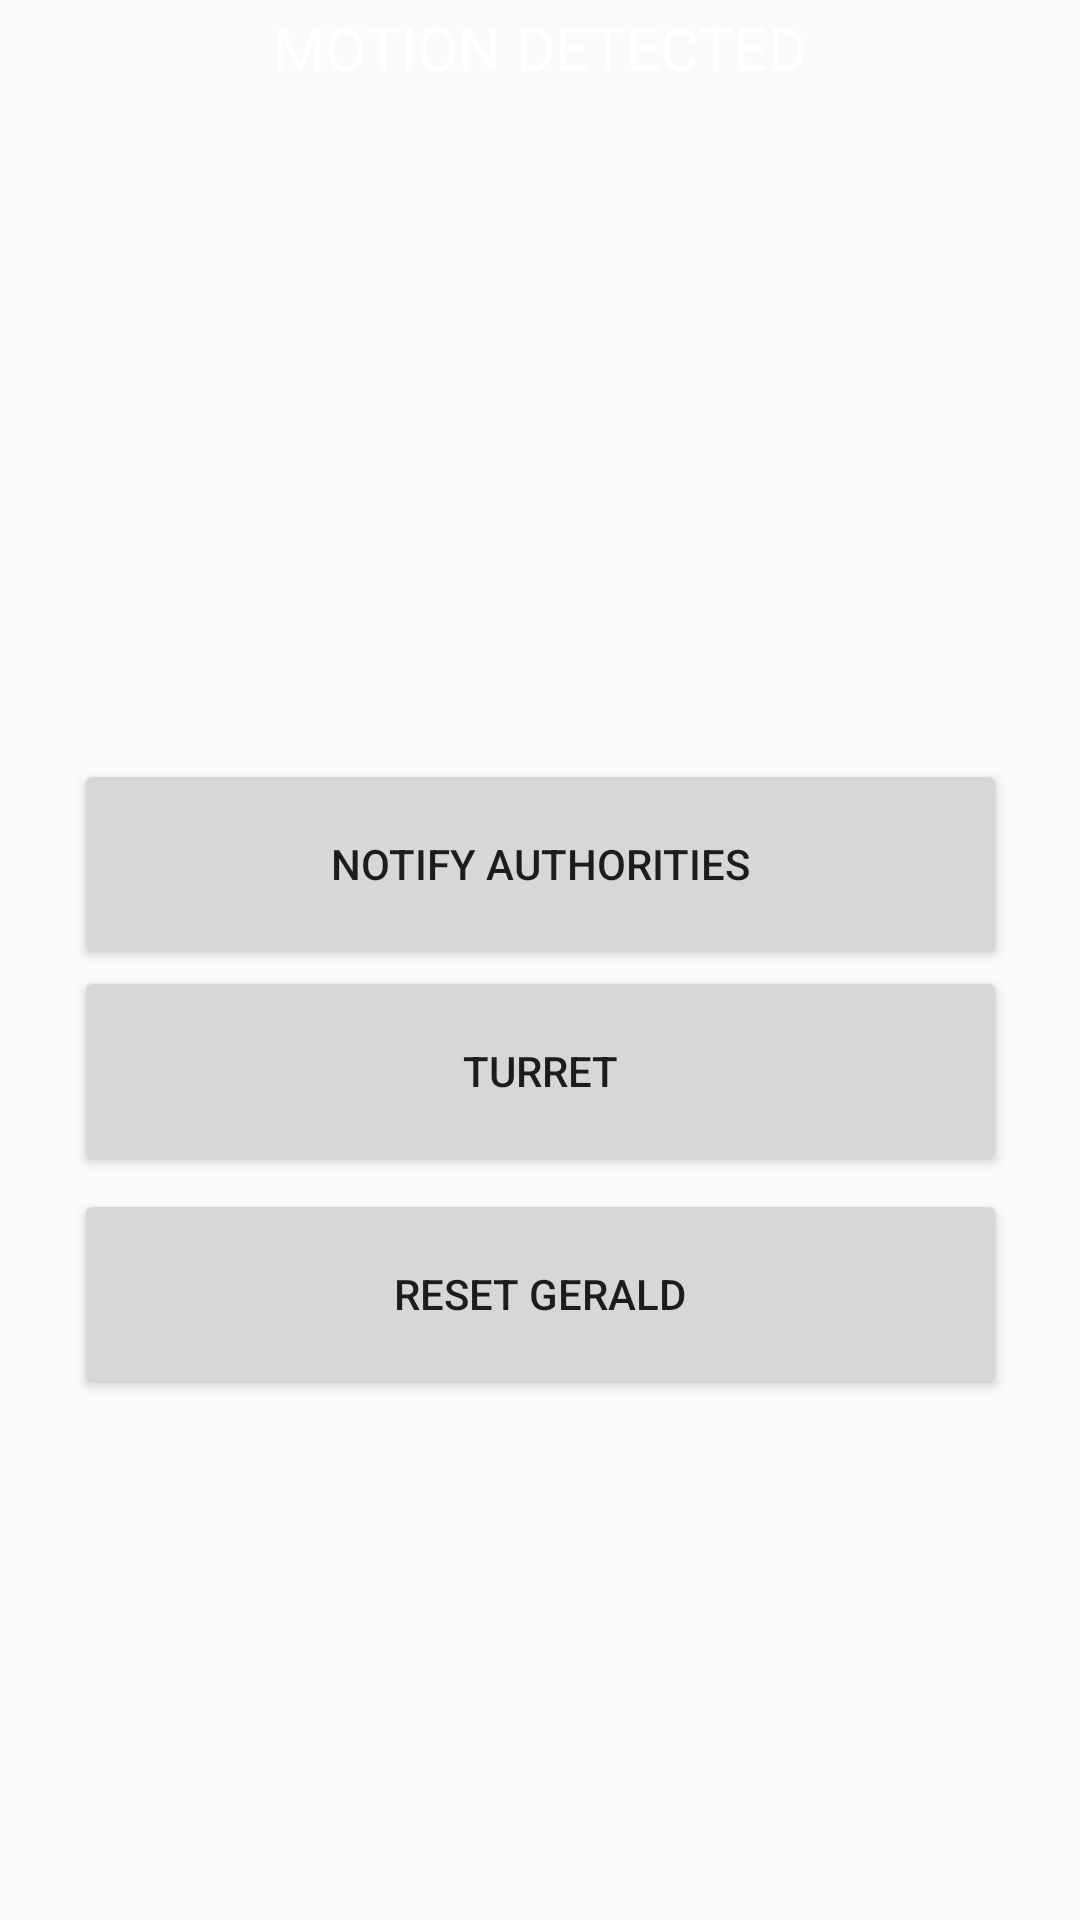

Reconstruct the res/layout file that produces this screen, plus the resources it refers to.
<!-- AndroidManifest.xml: application theme AppTheme -->
<!-- res/layout/activity_response.xml -->
<?xml version="1.0" encoding="utf-8"?>
<androidx.constraintlayout.widget.ConstraintLayout xmlns:android="http://schemas.android.com/apk/res/android"
    xmlns:app="http://schemas.android.com/apk/res-auto"
    xmlns:tools="http://schemas.android.com/tools"
    android:layout_width="match_parent"
    android:layout_height="match_parent"
    tools:context=".ResponseActivity">

    <Button
        android:id="@+id/btnReset"
        android:layout_width="311dp"
        android:layout_height="70dp"
        android:text="Reset GERALD"
        app:layout_constraintBottom_toBottomOf="parent"
        app:layout_constraintEnd_toEndOf="parent"
        app:layout_constraintStart_toStartOf="parent"
        app:layout_constraintTop_toTopOf="@+id/textView"
        app:layout_constraintVertical_bias="0.694"
        tools:visibility="visible" />

    <Button
        android:id="@+id/btnTurret"
        android:layout_width="311dp"
        android:layout_height="70dp"
        android:text="Turret"
        app:layout_constraintBottom_toBottomOf="parent"
        app:layout_constraintEnd_toEndOf="parent"
        app:layout_constraintStart_toStartOf="parent"
        app:layout_constraintTop_toTopOf="@+id/textView"
        app:layout_constraintVertical_bias="0.563"
        tools:visibility="visible" />

    <Button
        android:id="@+id/btnPolice"
        android:layout_width="311dp"
        android:layout_height="70dp"
        android:layout_marginStart="8dp"
        android:layout_marginEnd="8dp"
        android:text="Notify Authorities"
        app:layout_constraintBottom_toBottomOf="parent"
        app:layout_constraintEnd_toEndOf="parent"
        app:layout_constraintStart_toStartOf="parent"
        app:layout_constraintTop_toTopOf="parent"
        app:layout_constraintVertical_bias="0.444"
        tools:visibility="visible" />

    <ImageView
        android:id="@+id/imgCapture"
        android:layout_width="392dp"
        android:layout_height="180dp"
        android:layout_marginTop="8dp"
        android:layout_marginBottom="8dp"
        android:adjustViewBounds="true"
        app:layout_constraintBottom_toBottomOf="parent"
        app:layout_constraintEnd_toEndOf="parent"
        app:layout_constraintStart_toStartOf="parent"
        app:layout_constraintTop_toTopOf="parent"
        app:layout_constraintVertical_bias="0.072" />


    
    
    
    
    
    
    
    
    
    
    
    


    <TextView
        android:id="@+id/textView"
        android:layout_width="wrap_content"
        android:layout_height="wrap_content"
        android:backgroundTint="#00C7BCBC"
        android:text="MOTION DETECTED"
        android:textAppearance="@style/TextAppearance.AppCompat.Small"
        android:textColor="#FDFFFFFF"
        android:textSize="20sp"
        app:layout_constraintBottom_toBottomOf="parent"
        app:layout_constraintLeft_toLeftOf="parent"
        app:layout_constraintRight_toRightOf="parent"
        app:layout_constraintTop_toTopOf="parent"
        app:layout_constraintVertical_bias="0.004" />


</androidx.constraintlayout.widget.ConstraintLayout>
<!-- resources referenced by this layout -->
<resources>
  <style name="AppTheme" parent="Base.Theme.AppCompat.Light.DarkActionBar">
          
          <item name="colorPrimary">@color/colorPrimary</item>
          <item name="colorPrimaryDark">@color/colorPrimaryDark</item>
          <item name="colorAccent">@color/colorAccent</item>
      </style>
  <color name="colorPrimary">#d3d2d6</color>
  <color name="colorPrimaryDark">#282661</color>
  <color name="colorAccent">#bf3930</color>
</resources>
